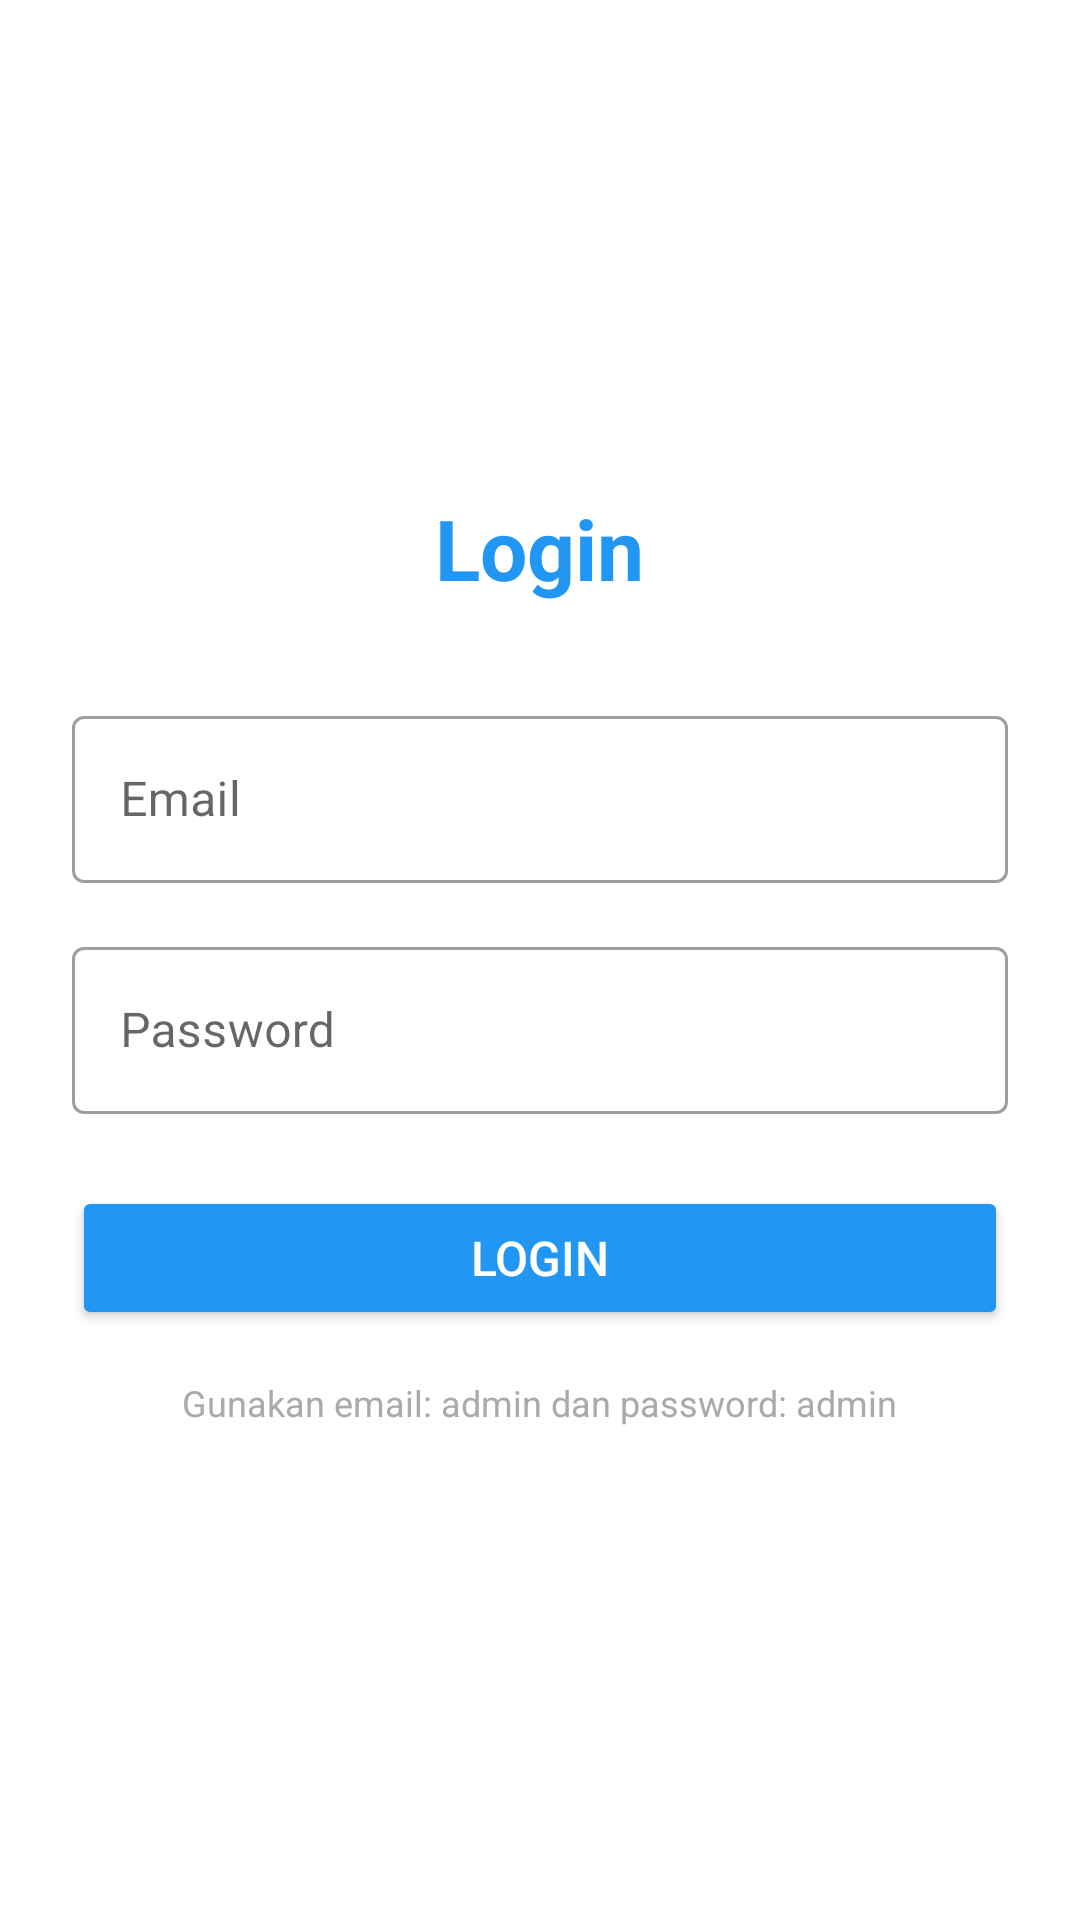

Here is an Android app screen rendered from its layout file. Give the layout XML and the strings, colors and styles it references.
<!-- AndroidManifest.xml: application theme Theme.BukuKu -->
<!-- res/layout/activity_login.xml -->
<?xml version="1.0" encoding="utf-8"?>
<LinearLayout xmlns:android="http://schemas.android.com/apk/res/android"
    android:layout_width="match_parent"
    android:layout_height="match_parent"
    android:orientation="vertical"
    android:padding="24dp"
    android:gravity="center">

    <TextView
        android:layout_width="wrap_content"
        android:layout_height="wrap_content"
        android:text="Login"
        android:textSize="28sp"
        android:textStyle="bold"
        android:textColor="@color/primary_color"
        android:layout_marginBottom="32dp" />

    <com.google.android.material.textfield.TextInputLayout
        android:layout_width="match_parent"
        android:layout_height="wrap_content"
        android:layout_marginBottom="16dp"
        style="@style/Widget.MaterialComponents.TextInputLayout.OutlinedBox">

        <com.google.android.material.textfield.TextInputEditText
            android:id="@+id/etEmail"
            android:layout_width="match_parent"
            android:layout_height="wrap_content"
            android:hint="Email"
            android:inputType="textEmailAddress" />

    </com.google.android.material.textfield.TextInputLayout>

    <com.google.android.material.textfield.TextInputLayout
        android:layout_width="match_parent"
        android:layout_height="wrap_content"
        android:layout_marginBottom="24dp"
        style="@style/Widget.MaterialComponents.TextInputLayout.OutlinedBox">

        <com.google.android.material.textfield.TextInputEditText
            android:id="@+id/etPassword"
            android:layout_width="match_parent"
            android:layout_height="wrap_content"
            android:hint="Password"
            android:inputType="textPassword" />

    </com.google.android.material.textfield.TextInputLayout>

    <Button
        android:id="@+id/btnLogin"
        android:layout_width="match_parent"
        android:layout_height="wrap_content"
        android:text="Login"
        android:textSize="16sp"
        android:backgroundTint="@color/primary_color"
        android:textColor="@android:color/white" />

    <TextView
        android:layout_width="wrap_content"
        android:layout_height="wrap_content"
        android:text="Gunakan email: admin dan password: admin"
        android:textSize="12sp"
        android:textColor="@android:color/darker_gray"
        android:layout_marginTop="16dp"
        android:gravity="center" />

</LinearLayout>
<!-- resources referenced by this layout -->
<resources>
  <color name="primary_color">#FF2196F3</color>
  <style name="Theme.BukuKu" parent="Theme.MaterialComponents.DayNight.DarkActionBar">
          
          <item name="colorPrimary">@color/primary_color</item>
          <item name="colorPrimaryVariant">@color/primary_dark_color</item>
          <item name="colorOnPrimary">@color/white</item>
          
          <item name="colorSecondary">@color/accent_color</item>
          <item name="colorSecondaryVariant">@color/teal_700</item>
          <item name="colorOnSecondary">@color/black</item>
          
          <item name="android:statusBarColor">?attr/colorPrimaryVariant</item>
          
      </style>
  <color name="primary_dark_color">#FF1976D2</color>
  <color name="white">#FFFFFFFF</color>
  <color name="accent_color">#FF4CAF50</color>
  <color name="teal_700">#FF018786</color>
  <color name="black">#FF000000</color>
</resources>
